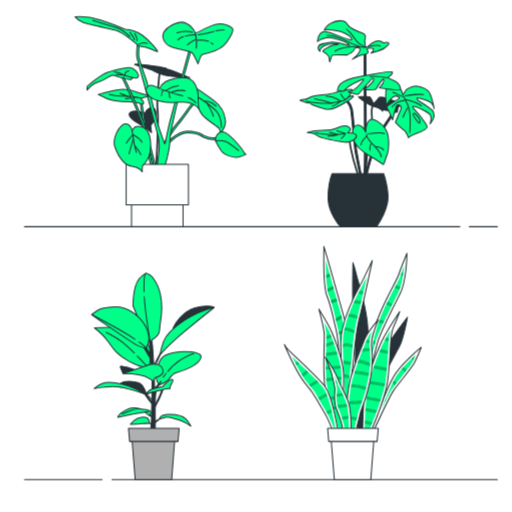
t = 0.00 s
t = 0.50 s: frame unchanged from t = 0.00 s, image omitted
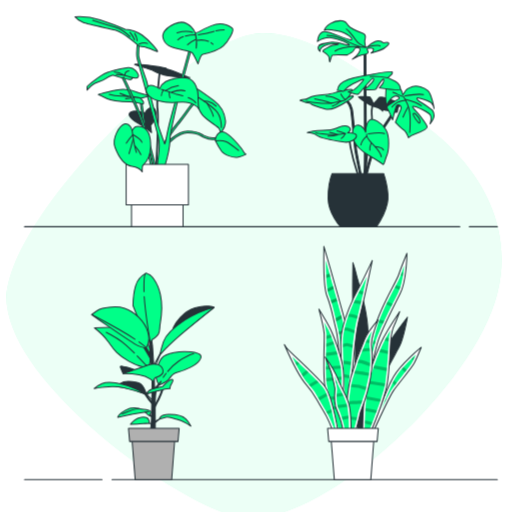
t = 0.75 s
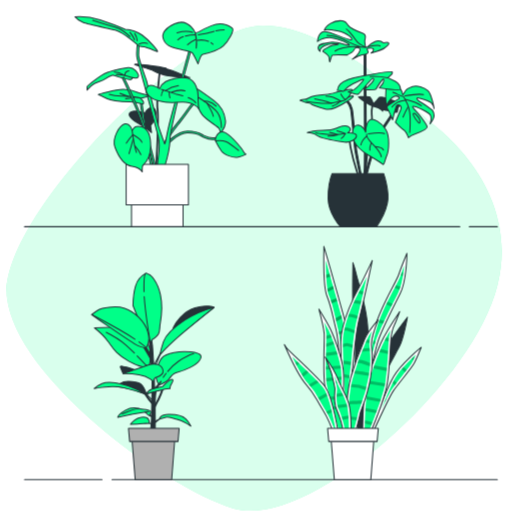
t = 1.00 s
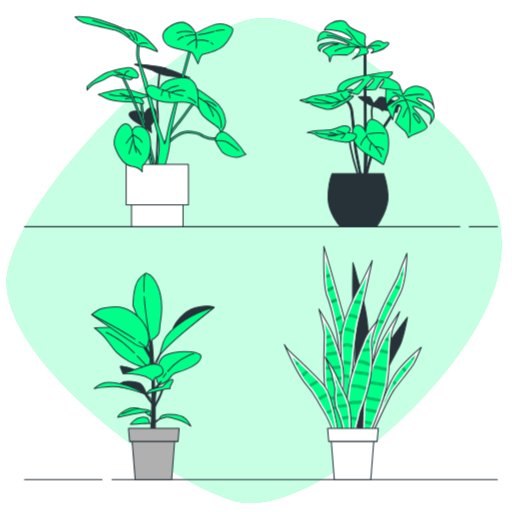
t = 1.25 s
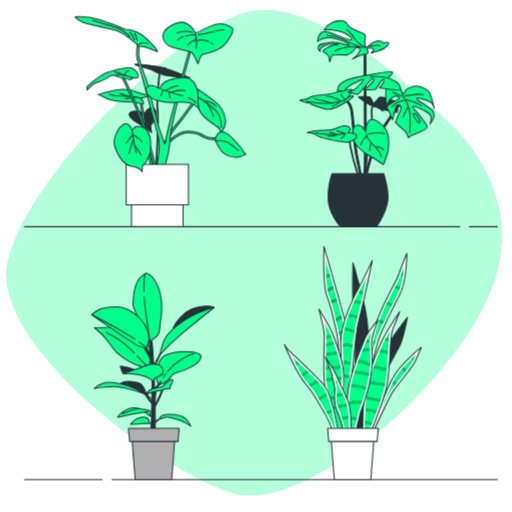
t = 1.50 s

The animated SVG that drew these frames (rendered in a browser with its animation timeline set to each time). Animation: 1 CSS @keyframes rule; one cycle of 1.50 s.

<svg class="animated" id="freepik_stories-potted-plants" xmlns="http://www.w3.org/2000/svg" viewBox="0 0 500 500" version="1.1" xmlns:xlink="http://www.w3.org/1999/xlink" xmlns:svgjs="http://svgjs.com/svgjs"><style>svg#freepik_stories-potted-plants:not(.animated) .animable {opacity: 0;}svg#freepik_stories-potted-plants.animated #freepik--background-simple--inject-32 {animation: 1s 1 forwards linear slideUp;animation-delay: 0.5s;opacity: 0}            @keyframes slideUp {                0% {                    opacity: 0;                    transform: translateY(30px);                }                100% {                    opacity: 1;                    transform: inherit;                }            }        </style><g id="freepik--background-simple--inject-32" class="animable animator-active" style="transform-origin: 248.266px 246.887px;"><path d="M418.13,102.71S327.86,8.54,255.36,10.05-2.17,198.86,6.89,275.89,156.42,458.66,227.42,481.32,460.78,362.74,485.7,263.81,418.13,102.71,418.13,102.71Z" style="fill: rgb(0, 255, 136); transform-origin: 248.266px 246.887px;" id="elkzlxir3zwve" class="animable"></path><g id="eld4fdxyco8zi"><path d="M418.13,102.71S327.86,8.54,255.36,10.05-2.17,198.86,6.89,275.89,156.42,458.66,227.42,481.32,460.78,362.74,485.7,263.81,418.13,102.71,418.13,102.71Z" style="fill: rgb(255, 255, 255); opacity: 0.7; transform-origin: 248.266px 246.887px;" class="animable"></path></g></g><g id="freepik--floor-2--inject-32" class="animable" style="transform-origin: 254.82px 468.47px;"><line x1="109.4" y1="468.47" x2="485.68" y2="468.47" style="fill: none; stroke: rgb(38, 50, 56); stroke-linecap: round; stroke-linejoin: round; transform-origin: 297.54px 468.47px;" id="eloa0c8r2601m" class="animable"></line><line x1="23.96" y1="468.47" x2="99.64" y2="468.47" style="fill: none; stroke: rgb(38, 50, 56); stroke-linecap: round; stroke-linejoin: round; transform-origin: 61.8px 468.47px;" id="elz7tb0bhmngh" class="animable"></line></g><g id="freepik--floor-1--inject-32" class="animable" style="transform-origin: 254.82px 221.43px;"><line x1="458.33" y1="221.43" x2="485.68" y2="221.43" style="fill: none; stroke: rgb(38, 50, 56); stroke-linecap: round; stroke-linejoin: round; transform-origin: 472.005px 221.43px;" id="el9pu46j8pwe6" class="animable"></line><line x1="23.96" y1="221.43" x2="449.04" y2="221.43" style="fill: none; stroke: rgb(38, 50, 56); stroke-linecap: round; stroke-linejoin: round; transform-origin: 236.5px 221.43px;" id="el77id1jfi8a5" class="animable"></line></g><g id="freepik--plant-4--inject-32" class="animable" style="transform-origin: 344.52px 354.54px;"><path d="M361.67,427.78s18.37-40.24,22.69-46.45,17.56-21.88,20-26.47,7-15.67,7-15.67-19.45,15.67-27,28.63-25.12,61-25.12,61Z" style="fill: rgb(255, 255, 255); stroke: rgb(38, 50, 56); stroke-linecap: round; stroke-linejoin: round; transform-origin: 385.3px 384.005px;" id="el4ahhp50p8" class="animable"></path><path d="M372,401c5-12.77,10.66-26.25,14.1-32.15,4.57-7.83,13.76-16.82,20-22.48-1.25,2.82-2.58,5.74-3.55,7.57-1.34,2.54-6.62,9.21-11.27,15.09-3.48,4.4-6.77,8.56-8.59,11.17S376.43,391.72,372,401Z" style="fill: rgb(0, 255, 136); transform-origin: 389.05px 373.685px;" id="elbfw7z4xhsk5" class="animable"></path><g id="ell60o180fll"><g style="opacity: 0.25; transform-origin: 390.195px 370.425px;" class="animable"><path d="M383.3,374.21l2.26,2.14L387.4,374l-2.71-2.56C384.25,372.25,383.79,373.2,383.3,374.21Z" id="eltygz8wj3wu" class="animable" style="transform-origin: 385.35px 373.895px;"></path><path d="M376.16,392.41l1.37-2.75-.89-.22c-.38.93-.77,1.87-1.15,2.81Z" id="el9bfwixwqg8e" class="animable" style="transform-origin: 376.51px 390.925px;"></path><path d="M394.06,358.32c-.67.75-1.33,1.5-2,2.26l3.37,3.16,1.85-2.38Z" id="el5cza812erhd" class="animable" style="transform-origin: 394.67px 361.03px;"></path><path d="M401.58,350.58l2.05,1.24c.4-.84.83-1.77,1.27-2.73l-1.06-.65C403.11,349.13,402.35,349.84,401.58,350.58Z" id="elt8eqgy3d91n" class="animable" style="transform-origin: 403.24px 350.13px;"></path></g></g><path d="M354.11,427.78s5.94-83.72,5.13-105.87-10-47.81-11.07-53.21a103.48,103.48,0,0,0-3.51-12.15s-1.08,49.69,1.62,70.22-1.08,43.48-1.35,55.1-3,44.29-3,44.29Z" style="fill: rgb(38, 50, 56); stroke: rgb(38, 50, 56); stroke-linecap: round; stroke-linejoin: round; transform-origin: 350.623px 342.165px;" id="elz48xst9ii5" class="animable"></path><path d="M342,426.16s17.55-83.73,23.76-105.6,21.07-44.83,23.5-52.13,8.1-21.06,8.1-21.06,0,26.46-6.75,39.7-18.36,36.46-21.6,46.45-14.86,62.93-18.1,75.89-3,18.37-3,18.37Z" style="fill: rgb(255, 255, 255); stroke: rgb(38, 50, 56); stroke-linecap: round; stroke-linejoin: round; transform-origin: 369.68px 337.575px;" id="elydokb1z8kpc" class="animable"></path><path d="M344.3,424.73c2.62-12.43,17.74-83.86,23.35-103.63,4-14.23,11.75-28.84,17.38-39.51,2.91-5.53,5.21-9.89,6.09-12.52s2.27-6.36,3.63-9.86c-.72,8.57-2.34,19.85-6,27-8.22,16.12-18.67,37.31-21.73,46.75-2.14,6.59-7.83,31.47-12.41,51.46-2.47,10.76-4.6,20.06-5.72,24.56A98.63,98.63,0,0,0,346,425.19Z" style="fill: rgb(0, 255, 136); transform-origin: 369.525px 342.2px;" id="elwfxcdhtbkf" class="animable"></path><g id="elyyl1owshykb"><g style="opacity: 0.25; transform-origin: 378.95px 301.285px;" class="animable"><path d="M370.64,312.12c-.36.94-.7,1.88-1,2.83l4.45,1.21q.63-1.37,1.29-2.76Z" id="el12zdegw6ejo" class="animable" style="transform-origin: 372.51px 314.14px;"></path><path d="M366.84,333.62l-2.12-1.17c-.24,1-.49,2-.74,3l2,1.11C366.31,335.43,366.59,334.43,366.84,333.62Z" id="el5goq2mimu5o" class="animable" style="transform-origin: 365.41px 334.505px;"></path><path d="M391.19,268.86l2.26,1.05c.17-1,.33-2.07.47-3.09l-1.73-.81C391.82,267,391.48,268,391.19,268.86Z" id="elxto39k9m6k" class="animable" style="transform-origin: 392.555px 267.96px;"></path><path d="M390.15,283.07c.35-.91.67-1.86,1-2.84l-4.4-1.89c-.45.86-.91,1.75-1.4,2.67Z" id="el5ofpffx6dps" class="animable" style="transform-origin: 388.25px 280.705px;"></path><path d="M377.1,297.13l5,2.41c.45-.9.89-1.8,1.34-2.69l-5-2.41C378,295.33,377.54,296.22,377.1,297.13Z" id="eln3mqptc2h1" class="animable" style="transform-origin: 380.27px 296.99px;"></path></g></g><path d="M345.47,425.62c.27-1.89,17-55.37,24.85-73.46s27.27-41.59,27.54-42.4-3.78,20.79-7.56,28.08-14,24.58-21.33,41.33-15.4,42.94-15.67,44.56a9.13,9.13,0,0,0,.81,4Z" style="fill: rgb(38, 50, 56); stroke: rgb(38, 50, 56); stroke-linecap: round; stroke-linejoin: round; transform-origin: 371.671px 368.734px;" id="el6kteot8mctg" class="animable"></path><path d="M316.3,240.61s0,.68,0,1.88c-.16,7.85-.5,38.07,3,46.74,4.05,10,4.86,16.2,8.91,32.68s4.6,65.09,5.14,69.41,7.83,36.73,7.83,36.73h9.45s-9.72-99.93-14-115.59S324.67,269.78,322.51,262,316.3,240.61,316.3,240.61Z" style="fill: rgb(255, 255, 255); stroke: rgb(38, 50, 56); stroke-linecap: round; stroke-linejoin: round; transform-origin: 333.42px 334.33px;" id="el8l1cgzvuk17" class="animable"></path><path d="M342.75,426.05c-2.59-11.55-7.05-31.79-7.45-35-.12-1-.27-5.06-.45-10.21-.57-16.39-1.64-46.88-4.72-59.43-1.08-4.38-1.93-8-2.67-11.23-2.06-8.89-3.31-14.25-6.33-21.72-2.1-5.18-2.9-19.73-3-34.48.87,3,1.74,6,2.42,8.48.89,3.26,2.73,9.84,4.87,17.54,3,10.8,6.65,23.82,9.17,33,3.87,14,12.31,98.32,13.76,113.06Z" style="fill: rgb(0, 255, 136); transform-origin: 333.24px 340.02px;" id="elj1seyc9q2il" class="animable"></path><g id="elbtbe303ua9k"><g style="opacity: 0.33; transform-origin: 327.73px 297.07px;" class="animable"><path d="M328.61,291.29l-5.66,2c.33,1,.64,1.91.93,2.86l5.53-2C329.14,293.22,328.87,292.26,328.61,291.29Z" id="elpzsn5vi2ffa" class="animable" style="transform-origin: 326.18px 293.72px;"></path><path d="M318.67,271.55l4.05-1.38-.81-2.9-3.4,1.17C318.55,269.5,318.61,270.53,318.67,271.55Z" id="elbmkc6dhr8ev" class="animable" style="transform-origin: 320.615px 269.41px;"></path><path d="M326.07,282.18c-.21-.73-.41-1.45-.61-2.16l-.21-.78-5.6,2.77c.16,1.12.33,2.16.53,3.08Z" id="elx6le68ybej" class="animable" style="transform-origin: 322.86px 282.165px;"></path><path d="M336.49,322.64l-5.83,1.23c.18.93.35,1.91.52,3l5.77-1.22C336.8,324.58,336.64,323.58,336.49,322.64Z" id="elxj63tljge1" class="animable" style="transform-origin: 333.805px 324.755px;"></path><path d="M334,310.83c-.26-1-.54-1.95-.82-3L327.63,311c.23,1,.46,2,.71,3Z" id="eldb89z3ueveo" class="animable" style="transform-origin: 330.815px 310.915px;"></path></g></g><path d="M337.26,428.05s-4.48-72.38-4.48-93.7,15.84-50.22,18.23-54.43,12.55-25.53,12.55-25.53-8.37,40.12-12.55,55.83-5.38,39.84-7.17,53-2.4,44.61-2.4,52.18-.29,12.63-.29,12.63Z" style="fill: rgb(255, 255, 255); stroke: rgb(38, 50, 56); stroke-linecap: round; stroke-linejoin: round; transform-origin: 348.17px 341.22px;" id="el2rsq06hvtin" class="animable"></path><path d="M339.14,426.05c-.7-11.52-4.36-72.6-4.36-91.7,0-21.21,16.13-50.21,18-53.44,1-1.7,3.13-6.05,5.4-10.7-2.79,13-6.66,30.42-9.07,39.49-3,11.09-4.46,26.47-5.66,38.82-.53,5.39-1,10.48-1.57,14.45-1.8,13.29-2.41,45.1-2.41,52.45,0,4.75-.12,8.51-.2,10.63Z" style="fill: rgb(0, 255, 136); transform-origin: 346.48px 348.13px;" id="elhb96vec1riv" class="animable"></path><g id="eliqjndzcwyri"><g style="opacity: 0.25; transform-origin: 344.85px 326.5px;" class="animable"><path d="M340.86,306.54c-.36,1-.7,1.93-1,2.9a51.83,51.83,0,0,1,6,.89,19.66,19.66,0,0,1,2.78,1.24c.15-.63.31-1.26.47-1.87l.29-1.1a18.39,18.39,0,0,0-2.72-1.15A46.16,46.16,0,0,0,340.86,306.54Z" id="elbrdytanpuzc" class="animable" style="transform-origin: 344.63px 309.055px;"></path><path d="M341.44,366.52l-5.63-1.22c.05,1,.1,2.06.15,3.1l5.21,1.13C341.25,368.48,341.35,367.47,341.44,366.52Z" id="ellurlash0uq" class="animable" style="transform-origin: 338.625px 367.415px;"></path><path d="M334.78,336.08c0,1,0,2,.05,3.14a21.85,21.85,0,0,1,4-1.17c.51.07,2.65.75,5.43,1.69.1-1,.21-2,.32-3.06a47.17,47.17,0,0,0-5.41-1.61A15.61,15.61,0,0,0,334.78,336.08Z" id="el05p9oxctu6cx" class="animable" style="transform-origin: 339.68px 337.405px;"></path><path d="M338.65,322.88a53.49,53.49,0,0,1,7.36,2.74c.15-1,.3-2.05.46-3.06a46.41,46.41,0,0,0-7.42-2.65,13.42,13.42,0,0,0-2.33,0c-.24,1-.47,2-.67,3.05A14,14,0,0,1,338.65,322.88Z" id="elvlniu3xatf" class="animable" style="transform-origin: 341.26px 322.74px;"></path><path d="M349.92,286.17l4.34,1.77.66-3-3.6-1.47C350.91,284.26,350.44,285.16,349.92,286.17Z" id="elwuhjojhq4e9" class="animable" style="transform-origin: 352.42px 285.705px;"></path><path d="M346.53,293.06c-.43.91-.86,1.86-1.3,2.83l7,1.1c.23-1,.45-1.94.68-2.93Z" id="eljz3kxcglqb" class="animable" style="transform-origin: 349.07px 295.025px;"></path><path d="M335.24,352.27c0,1,.08,2,.13,3,2.09.3,4.56.71,7.25,1.2.1-1,.2-2,.3-3C340.25,353,337.59,352.58,335.24,352.27Z" id="el1lfyce1ygs4i" class="animable" style="transform-origin: 339.08px 354.37px;"></path></g></g><path d="M331.15,427.51s-11.34-38.35-13.77-50-.27-45.91-.81-52.12-5.13-23.5-5.13-23.5,8.1,13.24,11.07,19.18,11.62,28.36,12.7,40.24-.27,21.34,0,27.82,3,38.35,3,38.35Z" style="fill: rgb(255, 255, 255); stroke: rgb(38, 50, 56); stroke-linecap: round; stroke-linejoin: round; transform-origin: 324.825px 364.7px;" id="el5hsynvknptt" class="animable"></path><path d="M332.65,425.51c-2.08-7.07-11.19-38.24-13.31-48.38-1.57-7.49-1.16-25.06-.86-37.88.15-6.6.27-11.81.08-14a95.41,95.41,0,0,0-2-10.77c1.62,2.82,3.16,5.57,4.13,7.51,2.8,5.59,11.43,27.86,12.49,39.53a137.76,137.76,0,0,1,.16,19.15c-.14,3.27-.27,6.09-.16,8.57.23,5.54,2.17,28.93,2.79,36.27Z" style="fill: rgb(0, 255, 136); transform-origin: 326.265px 369.995px;" id="elzpo5gral54i" class="animable"></path><g id="elv9aw392nhw"><g style="opacity: 0.25; transform-origin: 326.04px 363.275px;" class="animable"><path d="M326.43,336.08c-.35-1-.7-1.91-1-2.82l-6.83,2.29c0,1,0,2.08-.07,3.19Z" id="el8bmt02k6puh" class="animable" style="transform-origin: 322.48px 336px;"></path><path d="M328.83,343.14l-10.47,1.51c0,1,0,2-.06,3L329.74,346C329.44,345.07,329.14,344.1,328.83,343.14Z" id="eliifg0o009h9" class="animable" style="transform-origin: 324.02px 345.395px;"></path><path d="M324,329.56c-.39-1-.77-1.93-1.13-2.8l-4.18,1.18c0,.9,0,1.95,0,3.12Z" id="el1hshrmztb49j" class="animable" style="transform-origin: 321.345px 328.91px;"></path><path d="M333.21,389.24c0-.71,0-1.47,0-2.24l-11.29.43c.25,1,.52,1.95.79,3l10.57-.4C333.23,389.72,333.22,389.46,333.21,389.24Z" id="ele9g4b0etzl" class="animable" style="transform-origin: 327.6px 388.715px;"></path><path d="M333.7,396.79h-9.28l.84,3h8.66C333.84,398.75,333.77,397.75,333.7,396.79Z" id="eltp7m8t031t" class="animable" style="transform-origin: 329.17px 398.29px;"></path><path d="M333.57,367.72l-15.1,1.6q.09,1.57.21,3l14.94-1.59C333.62,369.75,333.6,368.74,333.57,367.72Z" id="eln14pzbyht3" class="animable" style="transform-origin: 326.045px 370.02px;"></path><path d="M333,360c-.13-.94-.29-1.94-.49-3l-14.35.9c0,1,0,2,0,3Z" id="elwvgzfmggxf8" class="animable" style="transform-origin: 325.58px 358.95px;"></path></g></g><path d="M330.61,424.27s-5.67-36.73-13.23-46.73S282,343,279.84,339.73l-2.16-3.24s13,29.71,21.61,39.43,8.37,12.16,15.93,24.31A101,101,0,0,1,326,424.54l.54,2.16,4.59.81Z" style="fill: rgb(255, 255, 255); stroke: rgb(38, 50, 56); stroke-linecap: round; stroke-linejoin: round; transform-origin: 304.405px 382px;" id="el79qo37eieq9" class="animable"></path><path d="M328.19,425l-.23-.91a101.77,101.77,0,0,0-11-24.88c-2.5-4-4.1-6.9-5.52-9.45a69,69,0,0,0-10.62-15.12c-4.77-5.37-11-17.26-15.5-26.48l4.88,4.64c8.92,8.47,21.14,20.07,25.63,26,7.17,9.48,12.79,45.46,12.85,45.82l.08.48Z" style="fill: rgb(0, 255, 136); transform-origin: 307.04px 386.63px;" id="elw747rh4b0mi" class="animable"></path><g id="el4pamnm83a95"><g style="opacity: 0.25; transform-origin: 306.335px 378.68px;" class="animable"><path d="M309.14,371.28l-7.55,4.23c.71.83,1.37,1.6,2,2.33l7.71-4.32C310.6,372.8,309.89,372.05,309.14,371.28Z" id="eldil9lcd5lm7" class="animable" style="transform-origin: 306.445px 374.56px;"></path><path d="M290.28,352.87l-1.93,1.39c.45.89.92,1.79,1.39,2.69l2.76-2Z" id="elzxrmhhc4dhs" class="animable" style="transform-origin: 290.425px 354.91px;"></path><path d="M301.44,363.56l-2.17-2.11-4.87,3.9c.53.89,1.06,1.76,1.58,2.59Z" id="elbbi580jzpyw" class="animable" style="transform-origin: 297.92px 364.695px;"></path><path d="M323.61,399.73l-5.1,2.12q.76,1.32,1.47,2.64l4.34-1.81C324.09,401.7,323.85,400.71,323.61,399.73Z" id="ellmtdgjqwe4g" class="animable" style="transform-origin: 321.415px 402.11px;"></path><path d="M318.58,383.86l-8,4.38.83,1.48c.2.37.42.75.64,1.15l7.66-4.21C319.33,385.67,319,384.74,318.58,383.86Z" id="elkrnf4rkzn4" class="animable" style="transform-origin: 315.145px 387.365px;"></path></g></g><path d="M359.24,428.86s16.48-38.89,18.91-54.29,3-36.19,3.51-42.4,2.16-12.15,3.51-14.85,5.13-13,5.13-13-13.77,20.53-18.36,30.79-12.43,30-15.13,45.11-2.7,47.53-2.7,47.53Z" style="fill: rgb(255, 255, 255); stroke: rgb(38, 50, 56); stroke-linecap: round; stroke-linejoin: round; transform-origin: 372.205px 366.59px;" id="elhvfufcnmhzd" class="animable"></path><path d="M356.12,426.16c0-6.73.36-32.7,2.66-45.56,3.15-17.66,13-40.28,15-44.64a145.7,145.7,0,0,1,7.63-13.89,58.79,58.79,0,0,0-1.72,9.93c-.15,1.67-.29,4.32-.47,7.67-.5,9.3-1.25,23.37-3,34.59-2.09,13.28-15.09,45-18.13,52.3Z" style="fill: rgb(0, 255, 136); transform-origin: 368.765px 374.315px;" id="el98gihzh6b96" class="animable"></path><g id="ellyedvjzwu7"><g style="opacity: 0.25; transform-origin: 368.09px 372.46px;" class="animable"><path d="M367.14,403.5l1.05-2.83c-2-.47-3.95-.9-5.55-1.21-1.8-.36-3.76-.65-5.68-.89-.06,1-.11,2-.16,3,1.79.23,3.61.51,5.26.83C363.53,402.69,365.29,403.08,367.14,403.5Z" id="elzbdhmum1y9f" class="animable" style="transform-origin: 362.495px 401.035px;"></path><path d="M376.16,374.33l-15.41-2.48c-.26,1-.5,1.95-.74,2.92l15.57,2.51C375.82,376.22,376,375.23,376.16,374.33Z" id="elakyuwn5b8c4" class="animable" style="transform-origin: 368.085px 374.565px;"></path><path d="M375.42,332.57c1.4.19,2.79.41,4.07.67h.08c0-.46.06-.88.1-1.25.05-.59.11-1.17.18-1.75-.94-.18-1.93-.34-2.93-.49C376.39,330.73,375.88,331.67,375.42,332.57Z" id="el0kcv3is4nvre" class="animable" style="transform-origin: 377.635px 331.495px;"></path><path d="M357.88,387.1q-.15,1.45-.3,3l13.48,2.46c.33-1,.65-1.92,1-2.87Z" id="elh2frs7xfy6v" class="animable" style="transform-origin: 364.82px 389.83px;"></path><path d="M374.79,341.67l-3.21-.68-1.17,2.83c1.23.25,2.49.51,3.75.79,1.49.32,3.09.7,4.7,1.12.07-1.05.12-2.07.18-3.05C377.58,342.31,376.14,342,374.79,341.67Z" id="el472kath3wr7" class="animable" style="transform-origin: 374.725px 343.36px;"></path><path d="M364.46,359.67l13.17,2.68c.1-1,.19-2,.28-3l-12.46-2.53C365.12,357.75,364.79,358.71,364.46,359.67Z" id="elo3r96r3vbs9" class="animable" style="transform-origin: 371.185px 359.585px;"></path><path d="M357.36,410.84l-.94-.2c0,1-.06,2.06-.09,3l.39.09c1.87.4,3.89.9,5.92,1.44.36-.91.73-1.85,1.1-2.81C361.56,411.82,359.37,411.27,357.36,410.84Z" id="elmz6tqrqjsb" class="animable" style="transform-origin: 360.035px 412.905px;"></path></g></g><path d="M338.18,429.4s-1.62-39.43,4.32-60.5,11.34-31.87,14-38.35,12.7-18.09,12.7-18.09-6.49,16.47-6.49,23.22,2.7,12.16-.81,32.95S352,401,351.41,404.82s-5.94,23.23-5.94,23.23Z" style="fill: rgb(255, 255, 255); stroke: rgb(38, 50, 56); stroke-linecap: round; stroke-linejoin: round; transform-origin: 353.589px 370.93px;" id="eltobfk7de35" class="animable"></path><path d="M340.1,427c-.22-8.71-.65-39.94,4.32-57.56a241.55,241.55,0,0,1,12.35-34.38c.61-1.4,1.15-2.64,1.62-3.75a46.86,46.86,0,0,1,5-8.22c-1.41,4.56-2.65,9.47-2.65,12.58a50.6,50.6,0,0,0,.42,5.61c.59,5.34,1.34,12-1.2,27a146.44,146.44,0,0,1-8.47,30,35.52,35.52,0,0,0-2.07,6.27c-.4,2.79-3.88,15.69-5.55,21.77Z" style="fill: rgb(0, 255, 136); transform-origin: 351.686px 375.045px;" id="elilywwkiiqh" class="animable"></path><g id="el0u9fhz5iozk"><path d="M350.88,375.78a1.7,1.7,0,0,0-.31-.06l-7.48-.59q-.29,1.46-.54,3l7.63.6c2.43.72,5,1.5,7.08,2.17.25-.95.5-1.92.74-2.92C356.25,377.4,353.94,376.69,350.88,375.78Z" style="opacity: 0.25; transform-origin: 350.275px 378.015px;" class="animable"></path></g><g id="el02e3zx7ezrtm"><path d="M354.07,391.31c-4.48.09-10.12.24-11.74.46-.34,0-.83.12-1.43.22-.08,1-.16,2.05-.23,3.08.9-.16,1.62-.27,2.05-.33,1.31-.17,5.93-.31,10.27-.41C353.34,393.39,353.7,392.38,354.07,391.31Z" style="opacity: 0.25; transform-origin: 347.37px 393.19px;" class="animable"></path></g><g id="elw2mhx9verqs"><path d="M340.06,409.53l8.08.73c.27-1.08.51-2.08.72-2.95-2.39-.22-5.29-.49-8.72-.79C340.11,407.54,340.08,408.55,340.06,409.53Z" style="opacity: 0.25; transform-origin: 344.46px 408.39px;" class="animable"></path></g><g id="elc49g1b58e8f"><path d="M360.64,364l-3.17-.48c-3.94-.61-8-1.22-10.83-1.53-.29,1-.59,1.92-.89,2.92,2.84.28,7.26,1,11.26,1.57l3.18.49Q360.45,365.4,360.64,364Z" style="opacity: 0.25; transform-origin: 353.195px 364.48px;" class="animable"></path></g><g id="elprzk2j0r0aq"><path d="M353.51,351.79a10.55,10.55,0,0,0-3.39-.23c-.37,1-.74,2.08-1.12,3.19a8.41,8.41,0,0,1,3.8,0,58.07,58.07,0,0,1,8.57,3.11c.1-1.12.19-2.18.25-3.17A57.92,57.92,0,0,0,353.51,351.79Z" style="opacity: 0.25; transform-origin: 355.31px 354.687px;" class="animable"></path></g><g id="el0kvypm5it1pa"><path d="M359.82,342.86a11.72,11.72,0,0,1,1.53.11q-.09-.87-.18-1.68l-.15-1.36c-.41,0-.81-.07-1.2-.07a37.39,37.39,0,0,0-5.33.5c-.43,1-.88,2.11-1.35,3.26A43.82,43.82,0,0,1,359.82,342.86Z" style="opacity: 0.25; transform-origin: 357.245px 341.74px;" class="animable"></path></g><g id="elkfwlpyaejc"><path d="M356.91,334.74a9.53,9.53,0,0,1,3.42.26l.45.18a21.73,21.73,0,0,1,.35-3.07,10.28,10.28,0,0,0-2.91-.4C357.83,332.63,357.4,333.64,356.91,334.74Z" style="opacity: 0.25; transform-origin: 359.02px 333.445px;" class="animable"></path></g><path d="M342.77,429.13s.54-25.66-2.16-34.84-7.29-15.39-10.54-24-12.42-21.6-12.42-21.6,5.94,14,6.75,18.36,2.7,10.8,2.7,13-1.62,12.42,1.62,20,5.68,16.21,5.95,20,.27,8.64.27,8.64Z" style="fill: rgb(255, 255, 255); stroke: rgb(38, 50, 56); stroke-linecap: round; stroke-linejoin: round; transform-origin: 330.232px 388.91px;" id="eluuyvsngpu1h" class="animable"></path><path d="M336.92,426.72c0-1.78-.09-4.54-.26-6.92-.31-4.3-3-13.37-6.1-20.63-2.48-5.79-1.87-13.51-1.58-17.23.07-.88.12-1.51.12-2a45,45,0,0,0-1.46-7.68c-.45-1.86-.91-3.78-1.22-5.4.69,1.42,1.31,2.79,1.78,4.06A105.26,105.26,0,0,0,333,381.42a77.58,77.58,0,0,1,5.71,13.43c2.14,7.29,2.16,25.87,2.11,32.14Z" style="fill: rgb(0, 255, 136); transform-origin: 333.626px 396.925px;" id="elp15ctty8f4" class="animable"></path><g id="elcbpnfpfw4ak"><g style="opacity: 0.25; transform-origin: 333.975px 390.765px;" class="animable"><path d="M327.64,372.3c.19.82.38,1.62.56,2.37l1.42-.25c-.4-.92-.79-1.87-1.17-2.84l-.95.16C327.55,371.93,327.59,372.12,327.64,372.3Z" id="el25r9fywvhwp" class="animable" style="transform-origin: 328.56px 373.125px;"></path><path d="M328.7,387.66l6.77-1.15c-.44-.94-.89-1.88-1.35-2.81l-5.32.9C328.75,385.53,328.71,386.56,328.7,387.66Z" id="eljcjapkbz3bi" class="animable" style="transform-origin: 332.085px 385.68px;"></path><path d="M338.69,394.85c-.06-.18-.12-.36-.17-.54l-9.07,1.35a20.22,20.22,0,0,0,.87,2.9l8.93-1.32C339.08,396.35,338.89,395.55,338.69,394.85Z" id="elq0t9tdrlcat" class="animable" style="transform-origin: 334.35px 396.435px;"></path><path d="M340.45,408.84c-.06-1-.12-2-.19-3l-6.71,1.23c.32,1,.63,1.94.91,2.88Z" id="elh4vnrmljsfl" class="animable" style="transform-origin: 337px 407.895px;"></path></g></g><polygon points="362.11 468.47 326.48 468.47 323.15 426.65 365.3 426.65 362.11 468.47" style="fill: rgb(255, 255, 255); stroke: rgb(38, 50, 56); stroke-linecap: round; stroke-linejoin: round; transform-origin: 344.225px 447.56px;" id="elg71j6uwxcjo" class="animable"></polygon><polygon points="368.28 431.14 321.04 431.14 319.9 418.22 369.43 418.22 368.28 431.14" style="fill: rgb(255, 255, 255); stroke: rgb(38, 50, 56); stroke-linecap: round; stroke-linejoin: round; transform-origin: 344.665px 424.68px;" id="elv1uurqyvlx" class="animable"></polygon></g><g id="freepik--plant-3--inject-32" class="animable" style="transform-origin: 358.411px 120.813px;"><path d="M385,98.11c-4.81-2-14.29-5-15.34-3.15a40.65,40.65,0,0,1-4.81,5.41s-2.1-6-3.91-6.32-9.47-.45-11.12,0,4.36,4.66,9.47,7.82a25.77,25.77,0,0,0,3.42,1.78,28.51,28.51,0,0,0-.51,8.24c.48,4.18.55,15.43-1.48,22.52-2.22,7.77-5.57,33.71-4.08,42.62l1.69-.28c-1.45-8.73,1.85-34.22,4-41.87,2.09-7.32,2-18.9,1.53-23.19a27.25,27.25,0,0,1,.44-7.41c2.51.88,4.47,1.21,6.07,2.25a12.32,12.32,0,0,1,3.46,3s.3-1.81,1-1.66,11.13,2.56,12.93,2.26S389.85,100.07,385,98.11Z" style="fill: rgb(38, 50, 56); transform-origin: 369.252px 135.395px;" id="elew548ylyk2c" class="animable"></path><path d="M351.87,174.05c0-.2-3.92-19.63-5.11-26.17-.61-3.35-1.44-12.39-2.25-21.13-.78-8.51-1.59-17.31-2.11-19.74a16.32,16.32,0,0,0-3.82-7.54l1.21-1.21a17.9,17.9,0,0,1,4.29,8.39c.54,2.54,1.32,11,2.14,19.94.81,8.71,1.63,17.71,2.23,21,1.19,6.53,5.07,26,5.11,26.14Z" style="fill: rgb(38, 50, 56); stroke: rgb(38, 50, 56); stroke-linecap: round; stroke-linejoin: round; transform-origin: 346.07px 136.155px;" id="elmzjfgenvqv" class="animable"></path><path d="M357,173.31l-1.72-.06c0-.05.16-5,.46-9.35s.16-46.53,0-68.19c-.15-19.47-.16-45.15-.16-45.4h1.72c0,.25,0,25.93.15,45.39.14,18.39.31,63.81,0,68.32C357.18,168.31,357,173.26,357,173.31Z" style="fill: rgb(38, 50, 56); stroke: rgb(38, 50, 56); stroke-linecap: round; stroke-linejoin: round; transform-origin: 356.452px 111.81px;" id="elkxxuq9x1yns" class="animable"></path><path d="M358.07,173l-1.69-.3c1.36-7.67,8.41-34.7,17.86-49.33S391.79,98,391.87,97.89l1.37,1c-.08.11-8.06,10.67-17.55,25.36C366.37,138.69,359.42,165.4,358.07,173Z" style="fill: rgb(38, 50, 56); stroke: rgb(38, 50, 56); stroke-linecap: round; stroke-linejoin: round; transform-origin: 374.81px 135.445px;" id="el1t8ytmhqecdj" class="animable"></path><path d="M393.32,92.68A11.33,11.33,0,0,0,387,83.85C381,81,377.71,80.15,376.89,88a68.62,68.62,0,0,0,.21,15s4.52-8,8-9,5.95,1.64,4.1,2.67-7.8,4.72-9.85,6.16-1.65,2.06-.21,4.72,4.31,9.45,4.31,9.45,2.67-11.7,3.9-13.76,5.55,0,4.11,3.49-5.34,12.73-5.34,12.73,5.34,5.75,8,7.4,4.72,7.59,4.72,7.59,1.85-1.84,6.78-3.69,11.91-4.93,11.5-7-2.26-4.52-6.16-9.65-9.86-10.07-7.39-10.27,15.6,6,16.83,8.83S420,121,420,121s3.9-5.34,3.9-8.22a9.68,9.68,0,0,0-1.64-5.13s-8.42-6.37-11.91-8.21-3.69-3.91-2.67-3.91,11.91,2.88,14,5.55a10.41,10.41,0,0,1,2.25,4.93c.21.61-2.46-14.38-6-17.46s-10.88-5.54-15.2-3.9-6.16,2.88-6.77,4.11A38.77,38.77,0,0,1,393.32,92.68Z" style="fill: rgb(0, 255, 136); stroke: rgb(38, 50, 56); stroke-linecap: round; stroke-linejoin: round; transform-origin: 400.259px 108.132px;" id="elnttm54ikxcg" class="animable"></path><path d="M408.56,114.45s-4.15-5.22-5-3.48,5.49,9.91,6.16,9.24S410.43,117,408.56,114.45Z" style="fill: none; stroke: rgb(38, 50, 56); stroke-linecap: round; stroke-linejoin: round; transform-origin: 406.811px 115.432px;" id="elh8rirh9wkde" class="animable"></path><path d="M395.43,93.69s13.8-2.54,18.08-1.2" style="fill: none; stroke: rgb(38, 50, 56); stroke-linecap: round; stroke-linejoin: round; transform-origin: 404.47px 92.8948px;" id="elnd2m40ul2gb" class="animable"></path><path d="M395.84,97s11.25,2.82,15.67,6.3" style="fill: none; stroke: rgb(38, 50, 56); stroke-linecap: round; stroke-linejoin: round; transform-origin: 403.675px 100.15px;" id="elps7fvbzu3qa" class="animable"></path><path d="M395.57,98.11s-6.3.81-9.38,3.22-3.35,3.21-3.35,3.21" style="fill: none; stroke: rgb(38, 50, 56); stroke-linecap: round; stroke-linejoin: round; transform-origin: 389.205px 101.325px;" id="el69hfufnih27" class="animable"></path><path d="M383.65,90.08A17.34,17.34,0,0,1,388.07,92a29.8,29.8,0,0,0,6,2.41s5,8,6,15.14.14,19.28,0,19.82" style="fill: none; stroke: rgb(38, 50, 56); stroke-linecap: round; stroke-linejoin: round; transform-origin: 392.099px 109.725px;" id="el4166i9msks5" class="animable"></path><path d="M398.51,104.41a76.69,76.69,0,0,0-4.95,9.91" style="fill: none; stroke: rgb(38, 50, 56); stroke-linecap: round; stroke-linejoin: round; transform-origin: 396.035px 109.365px;" id="elj8xxfrp9awi" class="animable"></path><path d="M357.13,46.15a26.77,26.77,0,0,1-.94-5.89c0-2.55,2.68-6-1.74-7.64S341.59,27,340,24.86s-1.74-3.89-5.49-4.42-7-.41-11.79,2.54-6,6.43-6,6.43,1.88-1.34,12.59.67,16.34,8.57,13.53,8.84-17.95-6.56-21.7-7.37-5.89-1.2-8.17,1.21S310,40.53,310,40.53s6.29-4.29,13.66-3.62,18.88,6.56,17.27,7.23-11.38-3.88-18.34-2.81-11.25,1.74-11.79,4.42,1.88,4.42,1.88,4.42-1.48-2.55,3.88-5.36,14.06-2.14,14.06-1.47-4.95.13-8.44,1.87-8,4.29-6.56,5.23,4.82,3.08,5.49,5,.54,6,1.07,4.69,1.21-5.36,2.42-6.16,14.46-.27,14.46-.27,5.49-2.81,6.16-4.15.94-3.62,4-3,2.94,2,1.2,5-6.29,6.29-6.29,6.29,7.37-4,10.71-4.42,5.23-1.74,4.56-3.21-1.88-2.81.13-3.08,5-.27,5.22,1.34-2.41,3.35-2.41,3.35,10.85-3,13.4-5.09,4.68-3.62,3.88-4.69-5-.14-5-.14-3.88-3.21-8.43-1.33a18.29,18.29,0,0,0-7,5.08A3.32,3.32,0,0,1,357.13,46.15Z" style="fill: rgb(0, 255, 136); stroke: rgb(38, 50, 56); stroke-linecap: round; stroke-linejoin: round; transform-origin: 344.895px 40.29px;" id="elmogwaq2kob" class="animable"></path><path d="M338.25,28.47c.4-.13,5.89,5.49,8.7,10.05s10.18,7.63,10.18,7.63-10.18-.8-13.79-.67-12.86,2-16.21,4.42" style="fill: none; stroke: rgb(38, 50, 56); stroke-linecap: round; stroke-linejoin: round; transform-origin: 342.13px 39.1839px;" id="elmhq6xzqpxab" class="animable"></path><path d="M359.27,45.61s10.8-2.34,11.93-.7" style="fill: none; stroke: rgb(38, 50, 56); stroke-linecap: round; stroke-linejoin: round; transform-origin: 365.235px 44.9684px;" id="elmzend87ktd" class="animable"></path><path d="M351.88,45.84a110.63,110.63,0,0,1-10.48-4.32c-3.29-1.75-13.88-7.09-22.1-7" style="fill: none; stroke: rgb(38, 50, 56); stroke-linecap: round; stroke-linejoin: round; transform-origin: 335.59px 40.1794px;" id="elno71smhect" class="animable"></path><path d="M340.24,94.8s4.81-6.46,3.45-7.36S328.81,90,325.35,91.05s-9.77,1.2-16.83,2.4-8,3.31-9.93,3.46-3.3,0-4.51.6l-1.2.6a24.06,24.06,0,0,1,4.21,1.51c1.35.75,5.71.9,6.17,1.5s6.91,3.46,14.58,5.41,18.34-5.86,21.34-7.67,5.57-3.3,5.87-4.81S340.24,94.8,340.24,94.8Z" style="fill: rgb(0, 255, 136); stroke: rgb(38, 50, 56); stroke-linecap: round; stroke-linejoin: round; transform-origin: 318.971px 97.0662px;" id="elqto1aaa9itl" class="animable"></path><path d="M340.24,94.8s-3,3.16-4.51,3.46S325.05,101,318,101s-18.79-2-18.79-2" style="fill: none; stroke: rgb(38, 50, 56); stroke-linecap: round; stroke-linejoin: round; transform-origin: 319.725px 97.9px;" id="elg34j10lltgt" class="animable"></path><path d="M332.87,91.8a22.39,22.39,0,0,0,3,4.36l1.2,1" style="fill: none; stroke: rgb(38, 50, 56); stroke-linecap: round; stroke-linejoin: round; transform-origin: 334.97px 94.48px;" id="elx647g71tfhf" class="animable"></path><path d="M333,99s-6.16-3.6-9.32-4.36a25.93,25.93,0,0,0-5.41-.75" style="fill: none; stroke: rgb(38, 50, 56); stroke-linecap: round; stroke-linejoin: round; transform-origin: 325.635px 96.445px;" id="eldc1pusbjl4k" class="animable"></path><path d="M323.7,101a34.3,34.3,0,0,0-9.32-3c-5.71-1-7.07-1.35-7.07-1.35" style="fill: none; stroke: rgb(38, 50, 56); stroke-linecap: round; stroke-linejoin: round; transform-origin: 315.505px 98.825px;" id="el2rvz511yi5w" class="animable"></path><path d="M331.82,99.31a18.87,18.87,0,0,1-7.22,4.36" style="fill: none; stroke: rgb(38, 50, 56); stroke-linecap: round; stroke-linejoin: round; transform-origin: 328.21px 101.49px;" id="el778xuksuzgk" class="animable"></path><path d="M378.77,75.93s6.2-4.48,4-5.69-16.36,2.07-30.31,4.31-17.91,5.34-20.32,7.75a11,11,0,0,0-2.75,6s4.65.52,5.51,1,1.89-3.45,9.64-7.41,12.92-6.54,9.47-2.41-7.75,8.61-10.85,9.47l-3.1.86s8.1,2.93,9.82,2.07S362.58,76.44,364,76.61s1.55,1.21-.86,4.14a63.42,63.42,0,0,1-7.41,6.89s10.85.34,11.37-.52,7.06-11.88,7.58-9.64,0,2.92-1,4.3-3.27,4-3.27,4,20.15,3.1,20.49,1.21-1.2-5.86-4.82-7.58Z" style="fill: rgb(0, 255, 136); stroke: rgb(38, 50, 56); stroke-linecap: round; stroke-linejoin: round; transform-origin: 360.168px 81.009px;" id="elc6ef44rnxh5" class="animable"></path><path d="M378.77,75.93s-11.19-2.07-17.39-1.21" style="fill: none; stroke: rgb(38, 50, 56); stroke-linecap: round; stroke-linejoin: round; transform-origin: 370.075px 75.2204px;" id="eldcaaaknpqem" class="animable"></path><path d="M349.2,172.5c0-.05-1.7-5.11-5-16.57a145.14,145.14,0,0,1-4.39-23.16l1.71-.16a143.74,143.74,0,0,0,4.33,22.84c3.27,11.42,4.94,16.46,4.95,16.51Z" style="fill: rgb(38, 50, 56); transform-origin: 345.305px 152.555px;" id="elxwhp0se2isd" class="animable"></path><path d="M357.07,129.14s-2.58-7.06-7.75-6.89-6.54,8.44-3.44,15.67,10.5,11.54,14.29,13.78,12.23,7.57,13.61,8.78,2.06-4.31,4-8.78,3.1-18.43-1-25.15-12.57-11.88-16-9.12S357.07,129.14,357.07,129.14Z" style="fill: rgb(0, 255, 136); stroke: rgb(38, 50, 56); stroke-linecap: round; stroke-linejoin: round; transform-origin: 361.892px 138.66px;" id="elsrrp3a1ese8" class="animable"></path><path d="M358.11,131.2s-.69,1.9,3.27,6.72,10.33,9.82,11,15.15" style="fill: none; stroke: rgb(38, 50, 56); stroke-linecap: round; stroke-linejoin: round; transform-origin: 365.222px 142.135px;" id="elwcuinup2kcp" class="animable"></path><path d="M359.65,130.69s12.4-1.9,15.85-.17" style="fill: none; stroke: rgb(38, 50, 56); stroke-linecap: round; stroke-linejoin: round; transform-origin: 367.575px 130.241px;" id="elucnxz6wbpbl" class="animable"></path><path d="M357.76,133.27s-4.65,4.13-5.34,8.27" style="fill: none; stroke: rgb(38, 50, 56); stroke-linecap: round; stroke-linejoin: round; transform-origin: 355.09px 137.405px;" id="elxhq6tk22z2" class="animable"></path><path d="M362.41,139.64s-1.55,4.14-1.21,7.06" style="fill: none; stroke: rgb(38, 50, 56); stroke-linecap: round; stroke-linejoin: round; transform-origin: 361.781px 143.17px;" id="ellqtter8xaaa" class="animable"></path><path d="M366.72,143.09s6.54.51,7.74,3.44" style="fill: none; stroke: rgb(38, 50, 56); stroke-linecap: round; stroke-linejoin: round; transform-origin: 370.59px 144.81px;" id="elno49xsms5ld" class="animable"></path><path d="M339.33,129.83s4.48-2.24,2.07-5.17-6.72-1.72-10.85-.34-3.79,2.75-15.15,2.92-15.33,2.24-15.33,2.24,5.86,0,9.47,2.76,22.22,5.85,26.87,6.54,11-1.89,11.71-5.68S339.33,129.83,339.33,129.83Z" style="fill: rgb(0, 255, 136); stroke: rgb(38, 50, 56); stroke-linecap: round; stroke-linejoin: round; transform-origin: 324.114px 130.875px;" id="eljyeag7va93" class="animable"></path><path d="M308.16,129.65s1.55.69,11.2,1.55a73,73,0,0,0,17.91-.68,54.94,54.94,0,0,0-8.16-2.79" style="fill: none; stroke: rgb(38, 50, 56); stroke-linecap: round; stroke-linejoin: round; transform-origin: 322.715px 129.597px;" id="el1536w9e0ea3h" class="animable"></path><path d="M321.9,129.23a46.8,46.8,0,0,1,7.81,2.41,24.4,24.4,0,0,1-9.47,1.35" style="fill: none; stroke: rgb(38, 50, 56); stroke-linecap: round; stroke-linejoin: round; transform-origin: 324.975px 131.129px;" id="el8g3l98dt8cm" class="animable"></path><path d="M337.27,130.52s-2.14,4-4.1,4.72" style="fill: none; stroke: rgb(38, 50, 56); stroke-linecap: round; stroke-linejoin: round; transform-origin: 335.22px 132.88px;" id="el0enth2ladmza" class="animable"></path><path d="M324.33,169.48h50.3s6.16,17.24,3.7,28.74-10.68,23.21-10.68,23.21H332.54s-11.91-12.94-12.12-27.52S324.33,169.48,324.33,169.48Z" style="fill: rgb(38, 50, 56); stroke: rgb(38, 50, 56); stroke-linecap: round; stroke-linejoin: round; transform-origin: 349.661px 195.455px;" id="elvvbvgfx35wi" class="animable"></path></g><g id="freepik--plant-2--inject-32" class="animable" style="transform-origin: 149.325px 367.606px;"><path d="M144.77,359s-6.29.65-18.62-6-15.67-12.59-20.55-19.39S92.25,320.2,92.25,320.2s22.21-1.16,30.56.64,21.45,11.05,23.76,20.29S144.77,359,144.77,359Z" style="fill: rgb(0, 255, 136); stroke: rgb(38, 50, 56); stroke-linecap: round; stroke-linejoin: round; transform-origin: 119.762px 339.425px;" id="elhx9cbgskds" class="animable"></path><path d="M131.23,344.79c-3-3-6-5.9-8.4-8-7.8-6.69-19.08-12.26-19.08-12.26" style="fill: none; stroke: rgb(38, 50, 56); stroke-linecap: round; stroke-linejoin: round; transform-origin: 117.49px 334.66px;" id="eltge7o345g3" class="animable"></path><path d="M144.77,359s-5.07-5.55-10.82-11.43" style="fill: none; stroke: rgb(38, 50, 56); stroke-linecap: round; stroke-linejoin: round; transform-origin: 139.36px 353.285px;" id="eli3c9pwwxm6p" class="animable"></path><polygon points="148.37 361.55 143.1 356.67 148.75 365.41 148.37 361.55" style="fill: none; stroke: rgb(38, 50, 56); stroke-linecap: round; stroke-linejoin: round; transform-origin: 145.925px 361.04px;" id="el37vv8xvnn2s" class="animable"></polygon><path d="M156,375.81a36.06,36.06,0,0,0,7.32-3.85c3.72-2.57,2.82-6.68,9.76-8.35s18.11-6.55,21.45-11.18,2.82-7.32-8-8.73-24.4,1.16-28.51,5.91-6.29,16.57-5.26,20.42S154.66,375.55,156,375.81Z" style="fill: rgb(0, 255, 136); stroke: rgb(38, 50, 56); stroke-linecap: round; stroke-linejoin: round; transform-origin: 174.426px 359.562px;" id="elh82gyfljsr8" class="animable"></path><path d="M163.72,362.76a52.6,52.6,0,0,1,10.85-10.07c8.73-5.78,14.51-7.32,14.51-7.32" style="fill: none; stroke: rgb(38, 50, 56); stroke-linecap: round; stroke-linejoin: round; transform-origin: 176.4px 354.065px;" id="elb6kg2lvpuj" class="animable"></path><path d="M159.41,368.49s1-1.6,2.81-3.88" style="fill: none; stroke: rgb(38, 50, 56); stroke-linecap: round; stroke-linejoin: round; transform-origin: 160.815px 366.55px;" id="el50twjjd8kgf" class="animable"></path><polygon points="156.01 346.98 150.43 360.53 149.78 357.57 156.72 344.6 156.01 346.98" style="fill: none; stroke: rgb(38, 50, 56); stroke-linecap: round; stroke-linejoin: round; transform-origin: 153.25px 352.565px;" id="ele8ztgsrvgrj" class="animable"></polygon><path d="M143,385.18s-2.06-7.19-5.27-10S124,372,120.76,373s-6.94,4.5-6.94,4.5,11.56,1.41,17.47,3.6S143,385.18,143,385.18Z" style="fill: rgb(38, 50, 56); stroke: rgb(38, 50, 56); stroke-linecap: round; stroke-linejoin: round; transform-origin: 128.41px 378.838px;" id="el0yzylx6oyk1e" class="animable"></path><path d="M143,385.18s-13.36-7.57-23.12-9.88-16.18-2.32-20.29-.65A30.17,30.17,0,0,0,92,379.41s17.21-3.6,29.67-.52S143,385.18,143,385.18Z" style="fill: rgb(0, 255, 136); stroke: rgb(38, 50, 56); stroke-linecap: round; stroke-linejoin: round; transform-origin: 117.5px 379.326px;" id="elkiz2d9qiow" class="animable"></path><polygon points="140.41 383.77 148.5 394.43 148.63 390.58 142.46 384.16 140.41 383.77" style="fill: none; stroke: rgb(38, 50, 56); stroke-linecap: round; stroke-linejoin: round; transform-origin: 144.52px 389.1px;" id="elkn7vzluwr3" class="animable"></polygon><path d="M138.74,336.51l8.09,13.74s1.54,19.65,1.67,21.83-.52,31.73-.52,35.84-1.15,14.25-1.15,14.25h4.88s-.13-16.44-.13-25.94.77-14.51,1.28-15.8,4.5-8.09,4.5-8.09l-6.42,6.94-.52-18.75L148.88,337l-1.67-10.66-1.79.77,1.28,18.37-6-9.12Z" style="fill: rgb(38, 50, 56); stroke: rgb(38, 50, 56); stroke-linecap: round; stroke-linejoin: round; transform-origin: 148.05px 374.255px;" id="elltgcu8ak2tg" class="animable"></path><path d="M148.64,331.67s6.16-3.87,6.88-7.74.43-4.58.86-7.45,3.15-15.33.29-28.65-9.6-19.35-11.47-19.92-1.86-1.72-3.15-.86a20.36,20.36,0,0,0-9.6,11.89c-2.43,8-2.58,19.49-2.58,19.49s9.32,22.92,10,24.79,7,11.32,7,11.32Z" style="fill: rgb(0, 255, 136); stroke: rgb(38, 50, 56); stroke-linecap: round; stroke-linejoin: round; transform-origin: 143.916px 300.641px;" id="elev8zv5c142p" class="animable"></path><path d="M140.83,289.71c1.06,16.65,5.45,41.72,6.09,44.83" style="fill: none; stroke: rgb(38, 50, 56); stroke-linecap: round; stroke-linejoin: round; transform-origin: 143.875px 312.125px;" id="elh3ditjlz4pb" class="animable"></path><path d="M142.05,267.05s-1.72,1.58-1.43,17.62" style="fill: none; stroke: rgb(38, 50, 56); stroke-linecap: round; stroke-linejoin: round; transform-origin: 141.319px 275.86px;" id="elz6nup6iewy" class="animable"></path><path d="M142.73,339.58s4.59-5.68,1.53-15.75-13.12-19.69-22.53-22.75-23,0-25.6,1.53a78.31,78.31,0,0,0-6.56,4.6s6.78,5,15.09,10.72,20.13,13.78,26.48,17.72S142.73,339.58,142.73,339.58Z" style="fill: rgb(0, 255, 136); stroke: rgb(38, 50, 56); stroke-linecap: round; stroke-linejoin: round; transform-origin: 117.441px 319.675px;" id="eliwrf3cp0m1k" class="animable"></path><path d="M135.76,334c4.45,3.17,6.86,5.25,7,5.57" style="fill: none; stroke: rgb(38, 50, 56); stroke-linecap: round; stroke-linejoin: round; transform-origin: 139.26px 336.785px;" id="el1g26e22ta0j" class="animable"></path><path d="M89.57,307.21s10.28,5.25,26.91,14.65c6.09,3.45,11.22,6.67,15.28,9.39" style="fill: none; stroke: rgb(38, 50, 56); stroke-linecap: round; stroke-linejoin: round; transform-origin: 110.665px 319.23px;" id="el7p2jy4vjij" class="animable"></path><path d="M209.08,300.17s-6.46-3.16-18.66.55-19.15,14.95-20.94,18.78S167,333.74,167,333.74Z" style="fill: rgb(38, 50, 56); stroke: rgb(38, 50, 56); stroke-linecap: round; stroke-linejoin: round; transform-origin: 188.04px 316.328px;" id="elgb3e8fi1uf9" class="animable"></path><path d="M156,347a107.87,107.87,0,0,1,3.6-13.26c2.27-6.45,7.77-12.51,21-21.23a101.29,101.29,0,0,1,28.43-12.32s-7,5.3-27.1,22S156,347,156,347Z" style="fill: rgb(0, 255, 136); stroke: rgb(38, 50, 56); stroke-linecap: round; stroke-linejoin: round; transform-origin: 182.515px 323.595px;" id="elanao34kmplc" class="animable"></path><path d="M132.32,361.3s-15.93-5.78-14.77-2.83,2.69,6.42,2.69,6.42Z" style="fill: rgb(38, 50, 56); stroke: rgb(38, 50, 56); stroke-linecap: round; stroke-linejoin: round; transform-origin: 124.905px 361.261px;" id="elchxfqyxi4m" class="animable"></path><path d="M149.91,373s.13-3.08,1.29-3.85,8.6-1.67,8-7.19-6.94-8.09-14.64-5.4-14,4.89-17.6,6-6.68,2.31-6.68,2.31a79.22,79.22,0,0,1,15.67,1.16C145.8,367.59,149.91,373,149.91,373Z" style="fill: rgb(0, 255, 136); stroke: rgb(38, 50, 56); stroke-linecap: round; stroke-linejoin: round; transform-origin: 139.757px 364.243px;" id="elq4xz4ybyean" class="animable"></path><path d="M151.9,397.88l-1-.92c-1.53-1.41-9.16-8.63-8.71-12.19A2.25,2.25,0,0,1,143.4,383c3.67-2,14.92-4.6,15.4-4.72l1.73-.4-.55,1.69c-.11.32-2.62,8-4.44,11.22s-3,5.82-3.06,5.85Zm5.6-17.2c-3.35.83-10.54,2.7-13.15,4.1a.29.29,0,0,0-.18.24c-.21,1.7,3.76,6.31,7.11,9.55.55-1.1,1.45-2.84,2.51-4.74A72,72,0,0,0,157.5,380.68Z" style="fill: rgb(38, 50, 56); transform-origin: 151.35px 387.88px;" id="elvmy0mo2i0da" class="animable"></path><path d="M143,385.18s1.54-3.85,4.75-4.88,10.79-2.69,10.79-2.69,7.57-7.71,9.63-7.19-1.16,5.13-1.54,6a20.46,20.46,0,0,0-.77,3.21s-1.16-.25-7.2,1S143.87,383.9,143,385.18Z" style="fill: rgb(0, 255, 136); stroke: rgb(38, 50, 56); stroke-linecap: round; stroke-linejoin: round; transform-origin: 155.927px 377.787px;" id="eldjc4ecszpvs" class="animable"></path><path d="M148.37,406.63s-2.31-1.67-1.93-2.05,1.67-2.44.13-3.47-6.16-1.28-9.76-1.93-7.19-2.56-14.25,1.42-7.58,6.93-7.58,6.93,8.22-1.92,14.77-3.08,11.94-2.06,11.94-2.06S146.7,407.66,148.37,406.63Z" style="fill: rgb(0, 255, 136); stroke: rgb(38, 50, 56); stroke-linecap: round; stroke-linejoin: round; transform-origin: 131.675px 402.84px;" id="elzto2udw0tio" class="animable"></path><line x1="141.69" y1="402.39" x2="145.29" y2="401.88" style="fill: none; stroke: rgb(38, 50, 56); stroke-linecap: round; stroke-linejoin: round; transform-origin: 143.49px 402.135px;" id="elpwq4tlo2mnr" class="animable"></line><path d="M119.47,404.19s11.69-5,16.19-5.13" style="fill: none; stroke: rgb(38, 50, 56); stroke-linecap: round; stroke-linejoin: round; transform-origin: 127.565px 401.625px;" id="el7zfmukzb8i6" class="animable"></path><line x1="147.73" y1="414.21" x2="144.9" y2="412.8" style="fill: none; stroke: rgb(38, 50, 56); stroke-linecap: round; stroke-linejoin: round; transform-origin: 146.315px 413.505px;" id="elsxe7hvjhzef" class="animable"></line><path d="M145.93,413.31s-.39-4.62-2.83-5.52-7.83-.64-11.43,2.31-4.23,4.37-4.23,4.37,2.44-.13,6.55-.39S145.29,413.31,145.93,413.31Z" style="fill: rgb(0, 255, 136); stroke: rgb(38, 50, 56); stroke-linecap: round; stroke-linejoin: round; transform-origin: 136.685px 410.901px;" id="elvtjvpcvz6z" class="animable"></path><polygon points="151.71 411.13 155.69 409.33 151.45 412.93 151.71 411.13" style="fill: none; stroke: rgb(38, 50, 56); stroke-linecap: round; stroke-linejoin: round; transform-origin: 153.57px 411.13px;" id="ela39a2d1ugn8" class="animable"></polygon><path d="M155.69,409.33s-.13-4.37,8.86-4.62,14.39,2.05,16.95,4.36,4.89,7.07,4.89,7.07-7.33-4.88-13.62-6.55-8.86-2.57-11-2.06S155.69,409.33,155.69,409.33Z" style="fill: rgb(0, 255, 136); stroke: rgb(38, 50, 56); stroke-linecap: round; stroke-linejoin: round; transform-origin: 171.04px 410.416px;" id="elj41udcmd7z" class="animable"></path><polygon points="167.65 468.47 132.03 468.47 128.69 426.65 170.84 426.65 167.65 468.47" style="fill: rgb(176, 176, 176); stroke: rgb(38, 50, 56); stroke-linecap: round; stroke-linejoin: round; transform-origin: 149.765px 447.56px;" id="elq5o1yiadaps" class="animable"></polygon><polygon points="173.83 431.14 126.59 431.14 125.44 418.22 174.97 418.22 173.83 431.14" style="fill: rgb(176, 176, 176); stroke: rgb(38, 50, 56); stroke-linecap: round; stroke-linejoin: round; transform-origin: 150.205px 424.68px;" id="elk57pt0ky6tr" class="animable"></polygon></g><g id="freepik--plant-1--inject-32" class="animable" style="transform-origin: 156.71px 118.842px;"><path d="M162.2,67.14s3.19-.71-11.53-2.66S129,62.17,132.23,63.41s15.25,4.26,17.73,5.85,4.26,2.49,10.47,4.08,27.49,3,24.65,2.31S166.46,67.49,162.2,67.14Z" style="fill: rgb(38, 50, 56); stroke: rgb(38, 50, 56); stroke-linecap: round; stroke-linejoin: round; transform-origin: 158.395px 69.2592px;" id="elgql89vgjqi" class="animable"></path><path d="M152.33,169.85l-1.54-.77s.49-1.35,1-8.72c.57-8.63,2.28-42.51,1.24-53.24-1.06-11,1.83-35,2-36l1.71.21c0,.25-3,24.86-1.95,35.64s-.66,44.85-1.24,53.52C153,168,152.47,169.56,152.33,169.85Z" style="fill: rgb(38, 50, 56); transform-origin: 153.765px 120.485px;" id="eliqyzbmmry6n" class="animable"></path><path d="M141.63,110.23s-12.95-4.43-15.25.53,11.17,11.18,13.83,12.77a84.87,84.87,0,0,1,7.8,6l-.88-6.91s5.49-6.21,5.14-12.42-5-5.67-7.63-3.72S141.63,110.23,141.63,110.23Z" style="fill: rgb(38, 50, 56); stroke: rgb(38, 50, 56); stroke-linecap: round; stroke-linejoin: round; transform-origin: 139.202px 117.344px;" id="elrca6zq2h5k" class="animable"></path><path d="M154.52,164.55l-1.66-.45c.27-1,6.64-24.32,10.92-31.26a138.82,138.82,0,0,1,9.3-12.69c2.48-3.14,5-6.39,7.4-9.71,5.66-8,7.83-10,7.92-10.06l1.16,1.26s-2.17,2-7.68,9.8c-2.39,3.35-5,6.61-7.45,9.77a138.59,138.59,0,0,0-9.19,12.53C161.09,140.47,154.58,164.31,154.52,164.55Z" style="fill: rgb(0, 255, 136); stroke: rgb(38, 50, 56); stroke-linecap: round; stroke-linejoin: round; transform-origin: 171.21px 132.465px;" id="elc1822iwzpz7" class="animable"></path><path d="M162,143.22l-1.35-1.07C161.1,141.57,172,128,183.13,128c8.9,0,12.11,2,14.46,3.47a13.66,13.66,0,0,0,1.51.87c3.37,1.58,8.06,2.95,11.1,2.08l.48,1.65c-4.4,1.26-10.53-1.35-12.31-2.17a15.26,15.26,0,0,1-1.69-1c-2.17-1.36-5.14-3.21-13.55-3.21C172.85,129.71,162.09,143.08,162,143.22Z" style="fill: rgb(0, 255, 136); stroke: rgb(38, 50, 56); stroke-linecap: round; stroke-linejoin: round; transform-origin: 185.665px 135.61px;" id="el674x4161mm" class="animable"></path><path d="M185.08,47.45s-17.74,65.09-19.51,72.36S161.49,139,161.49,139l-.71,1.6-6.2-17.74L143.05,78.66s-7.63-21.46-7.63-24.83.36-8.86.36-8.86l-1.6-2.49s-1.42,11.35-.18,15.08,19.16,70.41,20.58,75.9.7,15.08,0,19.69a98.4,98.4,0,0,0-.89,9.93l7.09-.18s5.15-17,5.15-25.89,11.7-55.33,13.3-61.18,7.62-27.49,7.62-27.49Z" style="fill: rgb(0, 255, 136); stroke: rgb(38, 50, 56); stroke-linecap: round; stroke-linejoin: round; transform-origin: 160.171px 102.78px;" id="elqqvw17iea3n" class="animable"></path><path d="M190.58,32a17.7,17.7,0,0,0-8.69-9.22c-6.74-3.37-17,2.13-21.11,7.45s-.53,12.94,6.56,15.6,18.63,4.08,20.22,5.68,5.85,10.82,5.85,10.82S195.9,53.48,198,53s15.26-3.73,20-8.16,11.53-15.43,8.69-17.56a21,21,0,0,0-20.21-2.13A101.12,101.12,0,0,0,194.3,31,9.92,9.92,0,0,1,190.58,32Z" style="fill: rgb(0, 255, 136); stroke: rgb(38, 50, 56); stroke-linecap: round; stroke-linejoin: round; transform-origin: 193.202px 42.0382px;" id="el5bsop56h28t" class="animable"></path><path d="M190.58,32s2.12,8,1.06,15.08" style="fill: none; stroke: rgb(38, 50, 56); stroke-linecap: round; stroke-linejoin: round; transform-origin: 191.258px 39.54px;" id="elcigcldz0jss" class="animable"></path><path d="M179,35.82a13.94,13.94,0,0,0-5.46,3.12" style="fill: none; stroke: rgb(38, 50, 56); stroke-linecap: round; stroke-linejoin: round; transform-origin: 176.27px 37.38px;" id="elfy6kwq3otj" class="animable"></path><path d="M190.93,34.15a41.3,41.3,0,0,0-10,1.11" style="fill: none; stroke: rgb(38, 50, 56); stroke-linecap: round; stroke-linejoin: round; transform-origin: 185.93px 34.7036px;" id="el8jklsxwc6qy" class="animable"></path><path d="M172.84,32s9.4-2.66,15.25-.35" style="fill: none; stroke: rgb(38, 50, 56); stroke-linecap: round; stroke-linejoin: round; transform-origin: 180.465px 31.3534px;" id="el300r607hi2s" class="animable"></path><path d="M206.05,41.7A16.19,16.19,0,0,1,208,43.19" style="fill: none; stroke: rgb(38, 50, 56); stroke-linecap: round; stroke-linejoin: round; transform-origin: 207.025px 42.445px;" id="elehfj1ws905v" class="animable"></path><path d="M192.53,39.47a19,19,0,0,1,11.14,1" style="fill: none; stroke: rgb(38, 50, 56); stroke-linecap: round; stroke-linejoin: round; transform-origin: 198.1px 39.7628px;" id="elhx2apfx18xm" class="animable"></path><path d="M210.82,30.11a36.76,36.76,0,0,1,8.13-.93" style="fill: none; stroke: rgb(38, 50, 56); stroke-linecap: round; stroke-linejoin: round; transform-origin: 214.885px 29.645px;" id="elzfh0l8erini" class="animable"></path><path d="M193.59,34s8.34-1.24,10.82-2.13c1-.34,2.67-.85,4.67-1.33" style="fill: none; stroke: rgb(38, 50, 56); stroke-linecap: round; stroke-linejoin: round; transform-origin: 201.335px 32.27px;" id="elnxjwsjuhn2l" class="animable"></path><path d="M191.29,38.41s-5.68,2.66-8.16,5.32" style="fill: none; stroke: rgb(38, 50, 56); stroke-linecap: round; stroke-linejoin: round; transform-origin: 187.21px 41.07px;" id="elyi5lmevqu3m" class="animable"></path><path d="M135.78,45s-16.14-13.84-23.24-15.61S86.3,24,81,21.91a19,19,0,0,1-7.81-5.5,64.94,64.94,0,0,1,24.48,3c13.12,4.26,24.65,9.22,24.65,9.22s9.4.53,16.49,5.68,16.85,16.67,14.72,16-10.46-4.08-12.77-4.44S135.78,45,135.78,45Z" style="fill: rgb(0, 255, 136); stroke: rgb(38, 50, 56); stroke-linecap: round; stroke-linejoin: round; transform-origin: 113.509px 33.2965px;" id="el86mr5fw9xij" class="animable"></path><path d="M126.73,31.67c.53.17,3.55,4.08,4.61,7.27" style="fill: none; stroke: rgb(38, 50, 56); stroke-linecap: round; stroke-linejoin: round; transform-origin: 129.035px 35.305px;" id="elgwm7diwkjak" class="animable"></path><path d="M134,39.82a15.1,15.1,0,0,0-2.48-7.09" style="fill: none; stroke: rgb(38, 50, 56); stroke-linecap: round; stroke-linejoin: round; transform-origin: 132.76px 36.275px;" id="elvzp6zy2aj2n" class="animable"></path><path d="M135.78,43s4.43-1.78,8.33-.54" style="fill: none; stroke: rgb(38, 50, 56); stroke-linecap: round; stroke-linejoin: round; transform-origin: 139.945px 42.5104px;" id="el92kxy1dsbiq" class="animable"></path><path d="M126.91,35.75s-6.39-5.86-10.64-7.81-17.56-5-25.72-8" style="fill: none; stroke: rgb(38, 50, 56); stroke-linecap: round; stroke-linejoin: round; transform-origin: 108.73px 27.845px;" id="elhtj2bc1i23e" class="animable"></path><path d="M189.69,94.8s4.08,12.42,7.8,17.2,14.72,11.35,16.14,13.13,1.6,5,1.6,5,5.5-6.56,5-12.06A27.91,27.91,0,0,0,209.37,98.7c-7.44-5.49-16-12.23-17.73-12.23S188.45,90.72,189.69,94.8Z" style="fill: rgb(0, 255, 136); stroke: rgb(38, 50, 56); stroke-linecap: round; stroke-linejoin: round; transform-origin: 204.745px 108.3px;" id="elrd5q8d91o49" class="animable"></path><path d="M194,95.33s10.64,6.57,16.67,12.6,5.49,16.67,5.49,16.67" style="fill: none; stroke: rgb(38, 50, 56); stroke-linecap: round; stroke-linejoin: round; transform-origin: 205.086px 109.965px;" id="el1kjtek4r24o" class="animable"></path><path d="M202.28,101.19s5.32,8.51,6,12.41" style="fill: none; stroke: rgb(38, 50, 56); stroke-linecap: round; stroke-linejoin: round; transform-origin: 205.28px 107.395px;" id="elqluwf41bjjc" class="animable"></path><path d="M198.91,98.7s6.39-.71,12.24,5" style="fill: none; stroke: rgb(38, 50, 56); stroke-linecap: round; stroke-linejoin: round; transform-origin: 205.03px 101.186px;" id="elw3r39dq5wyi" class="animable"></path><path d="M155.82,86.64s-7.45-5-11.18-2.48-2.3,10.82,9.23,14,13.3,1.77,24.29,1.6S194,106,194,106s-.71-8.51-.54-12.23-1.95-14.9-9.57-17.2-18.45,1.06-22.17,3.19S155.82,86.64,155.82,86.64Z" style="fill: rgb(0, 255, 136); stroke: rgb(38, 50, 56); stroke-linecap: round; stroke-linejoin: round; transform-origin: 168.403px 90.8984px;" id="elmjb1aypekjb" class="animable"></path><path d="M183.78,95.35c3.31,1.36,6.27,3.08,7.33,5.13" style="fill: none; stroke: rgb(38, 50, 56); stroke-linecap: round; stroke-linejoin: round; transform-origin: 187.445px 97.915px;" id="el8z83ri8so1c" class="animable"></path><path d="M157.59,87.35l14,4.44s3.15.6,7,1.73" style="fill: none; stroke: rgb(38, 50, 56); stroke-linecap: round; stroke-linejoin: round; transform-origin: 168.09px 90.435px;" id="el9kqow17nzie" class="animable"></path><path d="M161.49,88.59a31.15,31.15,0,0,1,12.77-5" style="fill: none; stroke: rgb(38, 50, 56); stroke-linecap: round; stroke-linejoin: round; transform-origin: 167.875px 86.09px;" id="ely004va2kq5" class="animable"></path><path d="M167.7,90s8-3,12.94-1.24" style="fill: none; stroke: rgb(38, 50, 56); stroke-linecap: round; stroke-linejoin: round; transform-origin: 174.17px 89.1033px;" id="el5ap82ct0v3t" class="animable"></path><path d="M159.36,88.24a9.46,9.46,0,0,0-1.77,5.14" style="fill: none; stroke: rgb(38, 50, 56); stroke-linecap: round; stroke-linejoin: round; transform-origin: 158.475px 90.81px;" id="elk89gldwzrd" class="animable"></path><path d="M165.22,90a20.23,20.23,0,0,0,.71,5.5" style="fill: none; stroke: rgb(38, 50, 56); stroke-linecap: round; stroke-linejoin: round; transform-origin: 165.575px 92.75px;" id="el0ocg4fyp1ig" class="animable"></path><path d="M148.64,166.06c-.1-.23-2.38-6-5.38-24.3s-6.35-43-6.38-43.3l1.7-.23c0,.25,3.4,25,6.38,43.25s5.24,23.88,5.27,23.94Z" style="fill: rgb(0, 255, 136); stroke: rgb(38, 50, 56); stroke-linecap: round; stroke-linejoin: round; transform-origin: 143.555px 132.145px;" id="elvw5p6f3t5go" class="animable"></path><path d="M144.64,94.09l-7.27,2s3.19,2.66,2.84,4.79-3.19-1.24-13.3-1.42-17.56-.71-22.52-3.19-7.81-3.72-8.34-3.9,16-4.79,23.94-5,15.61,3.37,15.61,3.37S146.59,93.21,144.64,94.09Z" style="fill: rgb(0, 255, 136); stroke: rgb(38, 50, 56); stroke-linecap: round; stroke-linejoin: round; transform-origin: 120.455px 94.4722px;" id="els07bcfabdyh" class="animable"></path><path d="M137.37,96s-1.06-.71-9.93-1.77-12.77.71-20.75-2" style="fill: none; stroke: rgb(38, 50, 56); stroke-linecap: round; stroke-linejoin: round; transform-origin: 122.03px 94.115px;" id="elhcaw18yxvva" class="animable"></path><path d="M131.34,95c-.88,0-3.72,1.06-8.69,1.42" style="fill: none; stroke: rgb(38, 50, 56); stroke-linecap: round; stroke-linejoin: round; transform-origin: 126.995px 95.71px;" id="el8ojijwrdivp" class="animable"></path><path d="M125.14,94.09s-5-1.59-8-2.84" style="fill: none; stroke: rgb(38, 50, 56); stroke-linecap: round; stroke-linejoin: round; transform-origin: 121.14px 92.67px;" id="elsw0oj8bdkh" class="animable"></path><path d="M210.44,135.24s2.66-9.76,10.11-5.32S237,146.41,237.75,148a7,7,0,0,0,2.48,2.66,24.46,24.46,0,0,1-7.45,2.66c-5,1.06-13.65-1.78-16.49-5.68a81.64,81.64,0,0,1-5.85-10.11Z" style="fill: rgb(0, 255, 136); stroke: rgb(38, 50, 56); stroke-linecap: round; stroke-linejoin: round; transform-origin: 225.335px 141.153px;" id="el697ts1q9g0m" class="animable"></path><path d="M210.44,137.54s6.56-.71,10.11.71S233,146.94,233,146.94" style="fill: none; stroke: rgb(38, 50, 56); stroke-linecap: round; stroke-linejoin: round; transform-origin: 221.72px 142.151px;" id="el5awgst6eb3a" class="animable"></path><path d="M134.54,71.92s-2.84-6.56-9.4-5.85S106,69.44,99.78,73.17s-14.72,11-14.72,11.52v3.2s4.07-4.62,7.09-6.21S100,79.2,103,76.89a25.74,25.74,0,0,1,7.09-3.55l11.53,3.55s5.14,1.24,6.56.53.89-1.59.89-1.59,4.79,1.06,5.85-.54S134.54,71.92,134.54,71.92Z" style="fill: rgb(0, 255, 136); stroke: rgb(38, 50, 56); stroke-linecap: round; stroke-linejoin: round; transform-origin: 110.185px 76.9531px;" id="elxc33s1f1km" class="animable"></path><path d="M129,75.83s-4.44-1.42-7.1-2.13-4.43-3.55-10.28-3.19" style="fill: none; stroke: rgb(38, 50, 56); stroke-linecap: round; stroke-linejoin: round; transform-origin: 120.31px 73.1543px;" id="el1sqrl9t3c1a" class="animable"></path><path d="M125.85,69.26a4.4,4.4,0,0,0-3.91,4.44s-6.38-1.24-8.51-.89" style="fill: none; stroke: rgb(38, 50, 56); stroke-linecap: round; stroke-linejoin: round; transform-origin: 119.64px 71.48px;" id="elz8lvkxakn" class="animable"></path><path d="M150.55,163.81c-.09-.35-8.4-35.24-15-51.48s-16-35.94-16.11-36.13l1.54-.74c.1.19,9.49,19.89,16.16,36.22s15,51.38,15.12,51.73Z" style="fill: rgb(0, 255, 136); stroke: rgb(38, 50, 56); stroke-linecap: round; stroke-linejoin: round; transform-origin: 135.85px 119.635px;" id="ellcg1j9ekq3" class="animable"></path><rect x="128.42" y="181.88" width="50.35" height="39.55" style="fill: rgb(255, 255, 255); stroke: rgb(38, 50, 56); stroke-linecap: round; stroke-linejoin: round; transform-origin: 153.595px 201.655px;" id="el166u5davmek" class="animable"></rect><rect x="123.19" y="160.6" width="60.83" height="39.55" style="fill: rgb(255, 255, 255); stroke: rgb(38, 50, 56); stroke-linecap: round; stroke-linejoin: round; transform-origin: 153.605px 180.375px;" id="elr87t318sk" class="animable"></rect><path d="M129,127.43s-1.95-7.8-7.1-6.38-12.94,13.83-9.57,22.88,9.22,17.38,16.67,18.62,9.93,5.32,9.93,5.32-.18-5.32.53-6.21,7.27-5.67,7.63-17.91-3-18.27-8.87-19.86S130.81,124.24,129,127.43Z" style="fill: rgb(0, 255, 136); stroke: rgb(38, 50, 56); stroke-linecap: round; stroke-linejoin: round; transform-origin: 129.314px 144.374px;" id="el72zix1r8dxc" class="animable"></path><path d="M129,127.43s2.13,15.79,4.25,21.46" style="fill: none; stroke: rgb(38, 50, 56); stroke-linecap: round; stroke-linejoin: round; transform-origin: 131.125px 138.16px;" id="el0gsgxjce8c5n" class="animable"></path><path d="M130.1,135.77S127.26,145.88,126,150" style="fill: none; stroke: rgb(38, 50, 56); stroke-linecap: round; stroke-linejoin: round; transform-origin: 128.05px 142.885px;" id="elema7y9wsakb" class="animable"></path><path d="M131.87,142.51s4.08,4.79,5.68,8.51" style="fill: none; stroke: rgb(38, 50, 56); stroke-linecap: round; stroke-linejoin: round; transform-origin: 134.71px 146.765px;" id="ell6jutyqf25j" class="animable"></path><path d="M123.36,139.85a50.71,50.71,0,0,1,6.39-8.34s7.8,4.44,8.86,7.45" style="fill: none; stroke: rgb(38, 50, 56); stroke-linecap: round; stroke-linejoin: round; transform-origin: 130.985px 135.68px;" id="elpjeb5vh5vge" class="animable"></path></g><defs>     <filter id="active" height="200%">         <feMorphology in="SourceAlpha" result="DILATED" operator="dilate" radius="2"></feMorphology>                <feFlood flood-color="#32DFEC" flood-opacity="1" result="PINK"></feFlood>        <feComposite in="PINK" in2="DILATED" operator="in" result="OUTLINE"></feComposite>        <feMerge>            <feMergeNode in="OUTLINE"></feMergeNode>            <feMergeNode in="SourceGraphic"></feMergeNode>        </feMerge>    </filter>    <filter id="hover" height="200%">        <feMorphology in="SourceAlpha" result="DILATED" operator="dilate" radius="2"></feMorphology>                <feFlood flood-color="#ff0000" flood-opacity="0.5" result="PINK"></feFlood>        <feComposite in="PINK" in2="DILATED" operator="in" result="OUTLINE"></feComposite>        <feMerge>            <feMergeNode in="OUTLINE"></feMergeNode>            <feMergeNode in="SourceGraphic"></feMergeNode>        </feMerge>            <feColorMatrix type="matrix" values="0   0   0   0   0                0   1   0   0   0                0   0   0   0   0                0   0   0   1   0 "></feColorMatrix>    </filter></defs></svg>